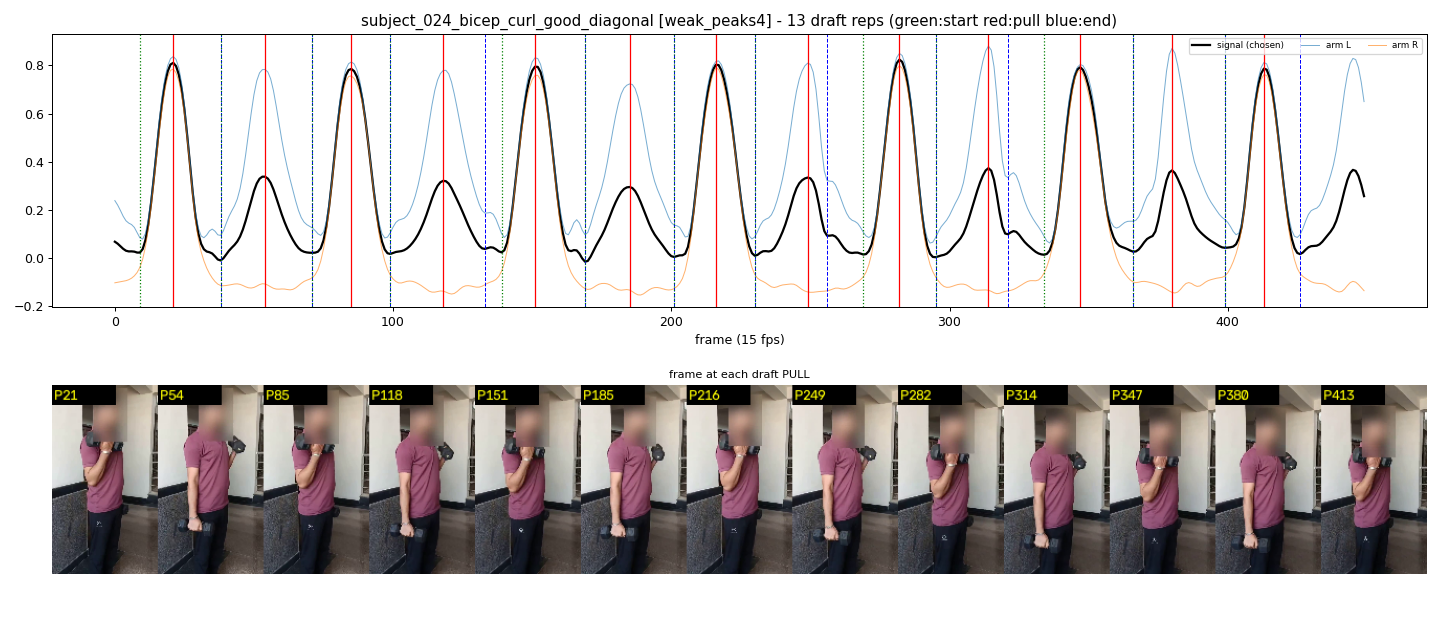

Source data for this figure (header and first rows):
start_frame, pull_frame, end_frame
9, 21, 38
38, 54, 71
71, 85, 99
99, 118, 133
139, 151, 169
169, 185, 201
201, 216, 230
230, 249, 256
269, 282, 295
295, 314, 321
334, 347, 366
366, 380, 399
399, 413, 426
